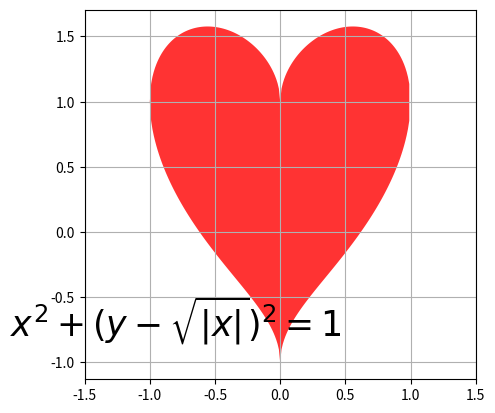

This chart was generated by the following Python code:
import matplotlib.pyplot as plt
import numpy as np

fig = plt.figure()
ax = fig.add_subplot()
ax.set_aspect("equal")
ax.grid()
#ax.axis("off")
ax.set_xlim(-1.5, 1.5)

x = np.arange(-1.5, 1.5, 0.01)
y1 =  np.sqrt(np.abs(x)) - np.sqrt(1 - x**2)
y2 = np.sqrt(np.abs(x)) + np.sqrt(1 - x**2)

#ax.plot(x, y1, "r")
#ax.plot(x, y2, "r")
ax.fill_between(x, y1, y2, facecolor="red", alpha=0.8)

txt_xy = (-0.8, -0.8)
ax.text(*txt_xy, r"$ x^2 + (y - \sqrt{|x|} )^2 = 1$", horizontalalignment='center', fontsize=25)


plt.show()

#plt.savefig("heart.png")
